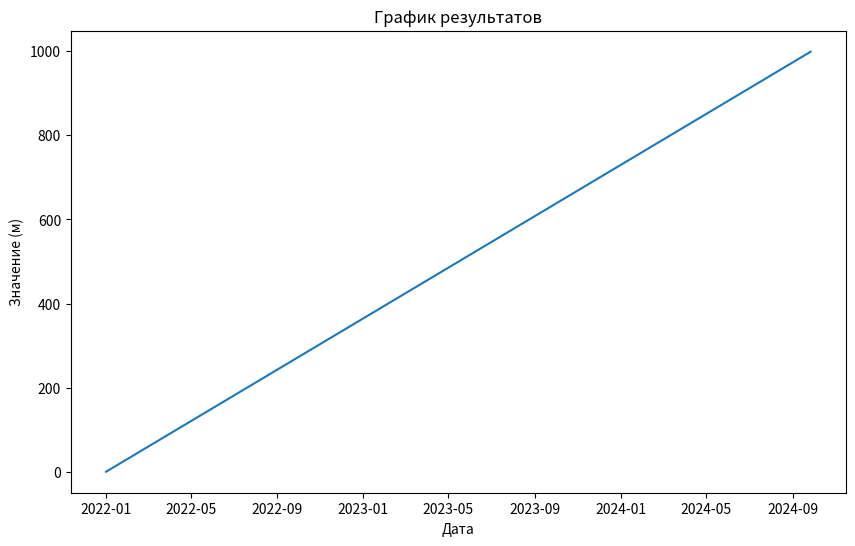

Write the Python code that produced this figure.
import matplotlib.pyplot as plt
import pandas as pd

# Создаем набор данных
dates = pd.date_range('20220101', periods=1000)
values = pd.Series(range(1000), index=dates)
print(dates)
print(values)
# Строим график
plt.figure(figsize=(10, 6))
plt.plot(values.index, values.values)
plt.title('График результатов')
plt.xlabel('Дата')
plt.ylabel('Значение (м)')
plt.show()
